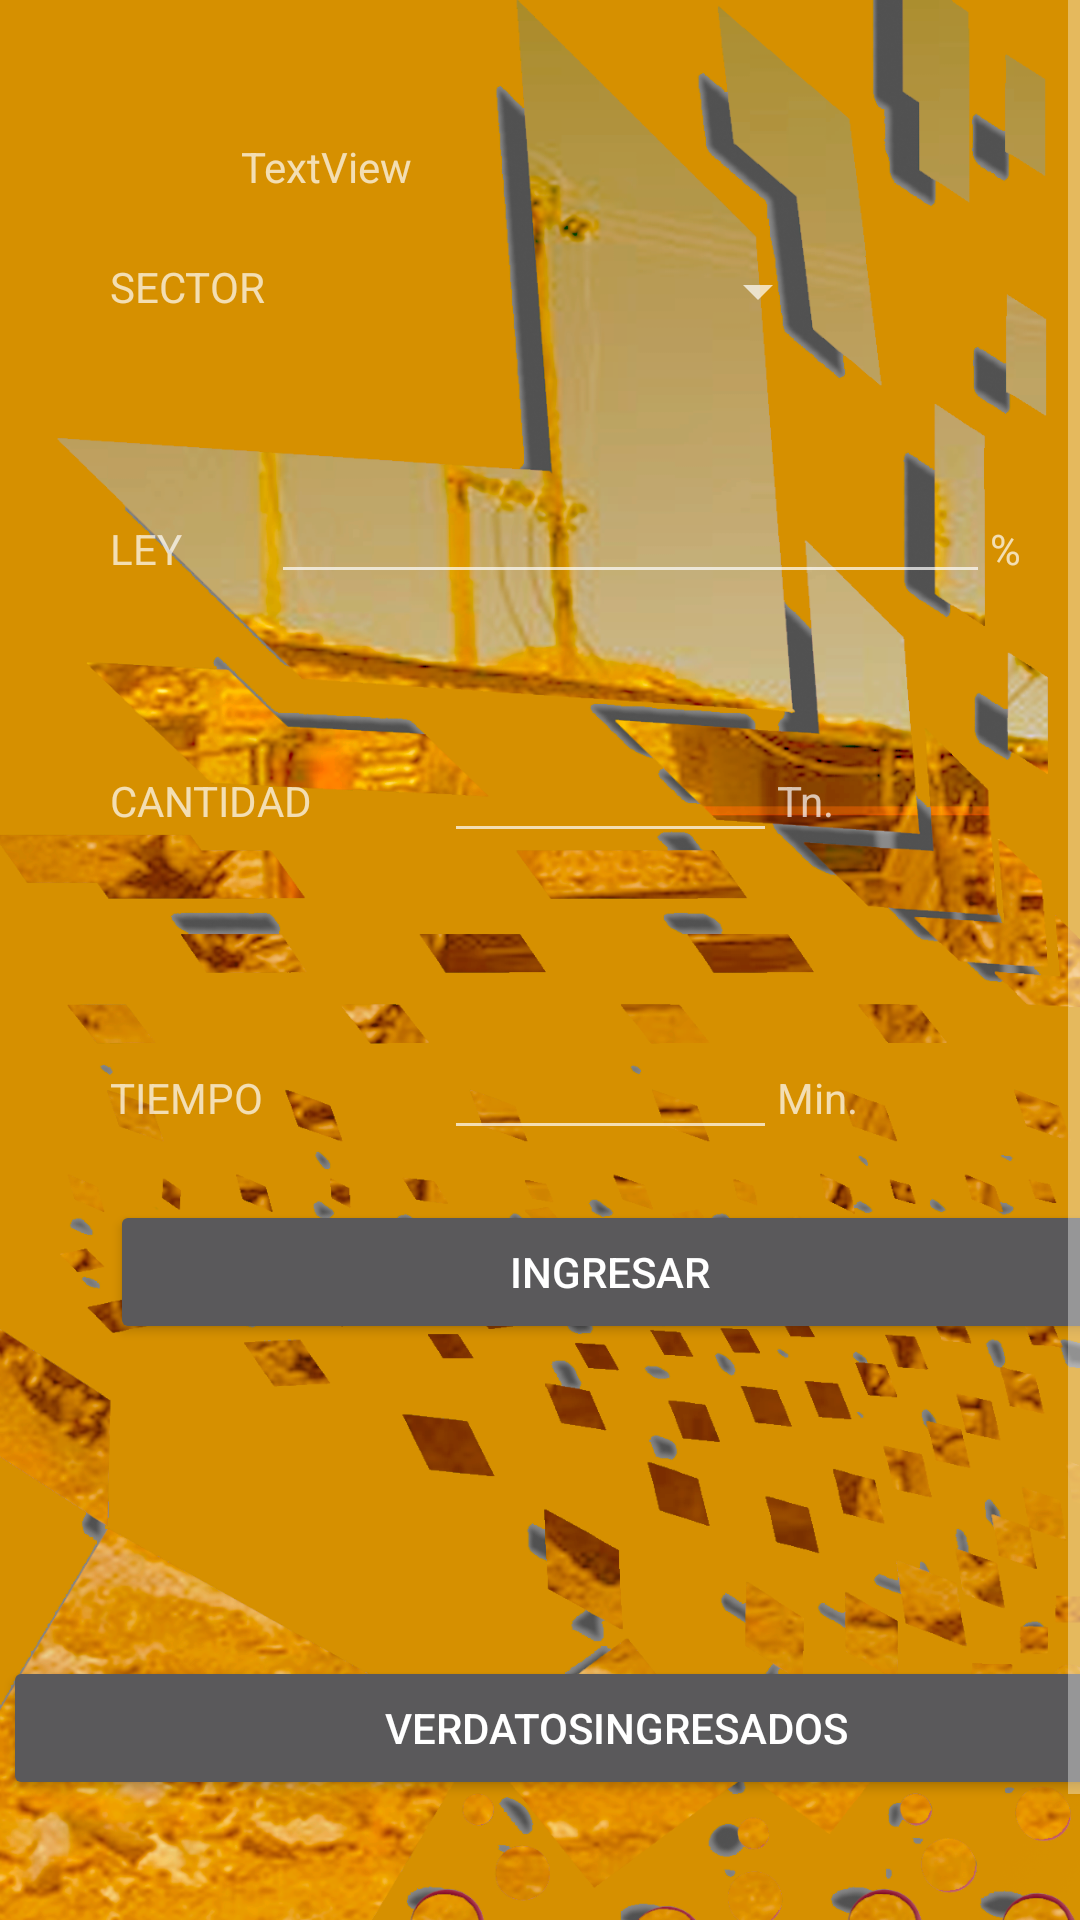

Here is an Android app screen rendered from its layout file. Give the layout XML and the strings, colors and styles it references.
<!-- AndroidManifest.xml: application theme Theme.AppCompat.NoActionBar -->
<!-- res/layout/activity_usuariotritudorista.xml -->
<?xml version="1.0" encoding="utf-8"?>
<androidx.appcompat.widget.LinearLayoutCompat
    xmlns:android="http://schemas.android.com/apk/res/android"
    xmlns:app="http://schemas.android.com/apk/res-auto"
    xmlns:tools="http://schemas.android.com/tools"
    android:id="@+id/bac"
    android:orientation="vertical"
    android:background="@drawable/fondo"

    android:layout_width="match_parent"
    android:layout_height="match_parent"
    >

    <ScrollView
        android:layout_width="match_parent"
        android:layout_height="match_parent"
        app:layout_constraintBottom_toBottomOf="parent"
        app:layout_constraintEnd_toEndOf="parent"
        app:layout_constraintStart_toStartOf="parent"
        app:layout_constraintTop_toTopOf="parent">


        <LinearLayout
            android:layout_width="409dp"
            android:layout_height="729dp"
            android:layout_marginStart="1dp"
            android:layout_marginTop="1dp"
            android:layout_marginEnd="1dp"
            android:layout_marginBottom="1dp"
            android:orientation="horizontal"
            app:layout_constraintBottom_toBottomOf="parent"
            app:layout_constraintEnd_toEndOf="parent"
            app:layout_constraintStart_toStartOf="parent"
            app:layout_constraintTop_toTopOf="parent">


            <LinearLayout
                android:layout_width="match_parent"
                android:layout_height="match_parent"
                android:orientation="vertical">

                <Space
                    android:layout_width="405dp"
                    android:layout_height="45dp" />

                <LinearLayout
                    android:layout_width="match_parent"
                    android:layout_height="40dp"
                    android:orientation="horizontal">

                    <Space
                        android:layout_width="wrap_content"
                        android:layout_height="wrap_content"
                        android:layout_weight="1" />

                    <TextView
                        android:id="@+id/textView29"
                        android:layout_width="171dp"
                        android:layout_height="match_parent"
                        android:layout_weight="1"
                        android:text="TextView" />

                    <Space
                        android:layout_width="wrap_content"
                        android:layout_height="wrap_content"
                        android:layout_weight="1" />
                </LinearLayout>

                <LinearLayout
                    android:layout_width="match_parent"
                    android:layout_height="405dp"
                    android:orientation="horizontal">

                    <Space
                        android:layout_width="240dp"
                        android:layout_height="wrap_content"
                        android:layout_weight="1" />

                    <LinearLayout
                        android:layout_width="538dp"
                        android:layout_height="383dp"
                        android:layout_weight="1"
                        android:orientation="vertical">


                        <LinearLayout
                            android:layout_width="240dp"
                            android:layout_height="42dp"
                            android:orientation="horizontal">

                            <TextView
                                android:id="@+id/textView3"
                                android:layout_width="155dp"
                                android:layout_height="match_parent"
                                android:layout_weight="1"
                                android:text="SECTOR" />

                            <Spinner
                                android:id="@+id/spinnerchancadora"
                                android:layout_width="136dp"
                                android:layout_height="wrap_content"
                                android:layout_marginBottom="20dp" />
                        </LinearLayout>

                        <Space
                            android:layout_width="match_parent"
                            android:layout_height="31dp" />

                        <LinearLayout
                            android:layout_width="match_parent"
                            android:layout_height="39dp"
                            android:orientation="horizontal">

                            <TextView
                                android:id="@+id/textView"
                                android:layout_width="wrap_content"
                                android:layout_height="wrap_content"
                                android:layout_weight="1"
                                android:text="LEY" />

                            <EditText
                                android:id="@+id/leychancdo"
                                android:layout_width="wrap_content"
                                android:layout_height="wrap_content"
                                android:layout_weight="1"
                                android:ems="10"
                                android:inputType="textPersonName" />

                            <TextView
                                android:id="@+id/textView2"
                                android:layout_width="wrap_content"
                                android:layout_height="wrap_content"
                                android:layout_weight="1"
                                android:text="%" />
                        </LinearLayout>

                        <Space
                            android:layout_width="match_parent"
                            android:layout_height="45dp" />

                        <LinearLayout
                            android:layout_width="match_parent"
                            android:layout_height="58dp"
                            android:orientation="horizontal">

                            <TextView
                                android:id="@+id/p"
                                android:layout_width="match_parent"
                                android:layout_height="wrap_content"
                                android:layout_weight="1"
                                android:text="CANTIDAD" />

                            <EditText
                                android:id="@+id/cantidadchancadotrabajo"
                                android:layout_width="match_parent"
                                android:layout_height="wrap_content"
                                android:layout_weight="1"
                                android:ems="10"
                                android:inputType="textPersonName" />

                            <TextView
                                android:id="@+id/textView34"
                                android:layout_width="match_parent"
                                android:layout_height="wrap_content"
                                android:layout_weight="1"
                                android:text="Tn." />
                        </LinearLayout>

                        <Space
                            android:layout_width="match_parent"
                            android:layout_height="41dp" />

                        <LinearLayout
                            android:layout_width="match_parent"
                            android:layout_height="58dp"
                            android:orientation="horizontal">

                            <TextView
                                android:id="@+id/textVhiew32"
                                android:layout_width="match_parent"
                                android:layout_height="wrap_content"
                                android:layout_weight="1"
                                android:text="TIEMPO" />

                            <EditText
                                android:id="@+id/tiemochancadotrabajo"
                                android:layout_width="match_parent"
                                android:layout_height="wrap_content"
                                android:layout_weight="1"
                                android:ems="10"
                                android:inputType="textPersonName" />

                            <TextView
                                android:id="@+id/texjtView34"
                                android:layout_width="match_parent"
                                android:layout_height="wrap_content"
                                android:layout_weight="1"
                                android:text="Min." />
                        </LinearLayout>

                        <Button
                            android:id="@+id/botoningresarchancadotrabajo"
                            android:layout_width="match_parent"
                            android:layout_height="wrap_content"
                            android:text="Ingresar" />


                    </LinearLayout>


                    <Space
                        android:layout_width="40dp"
                        android:layout_height="wrap_content" />


                </LinearLayout>

                <Space
                    android:layout_width="match_parent"
                    android:layout_height="61dp" />

                <Button
                    android:id="@+id/botonverdatosingresadochancadotrabajo"
                    android:layout_width="match_parent"
                    android:layout_height="wrap_content"
                    android:text="verdatosingresados" />

                <Space
                    android:layout_width="match_parent"
                    android:layout_height="37dp" />

                <Button
                    android:id="@+id/botonverdatosotorgdo"
                    android:layout_width="match_parent"
                    android:layout_height="wrap_content"
                    android:text="ver equipo asignado" />


            </LinearLayout>

        </LinearLayout>
    </ScrollView>
</androidx.appcompat.widget.LinearLayoutCompat>
<!-- resources referenced by this layout -->
<resources>
  <!-- drawable fondo: png bitmap (drawable, 895898 bytes) -->
</resources>
